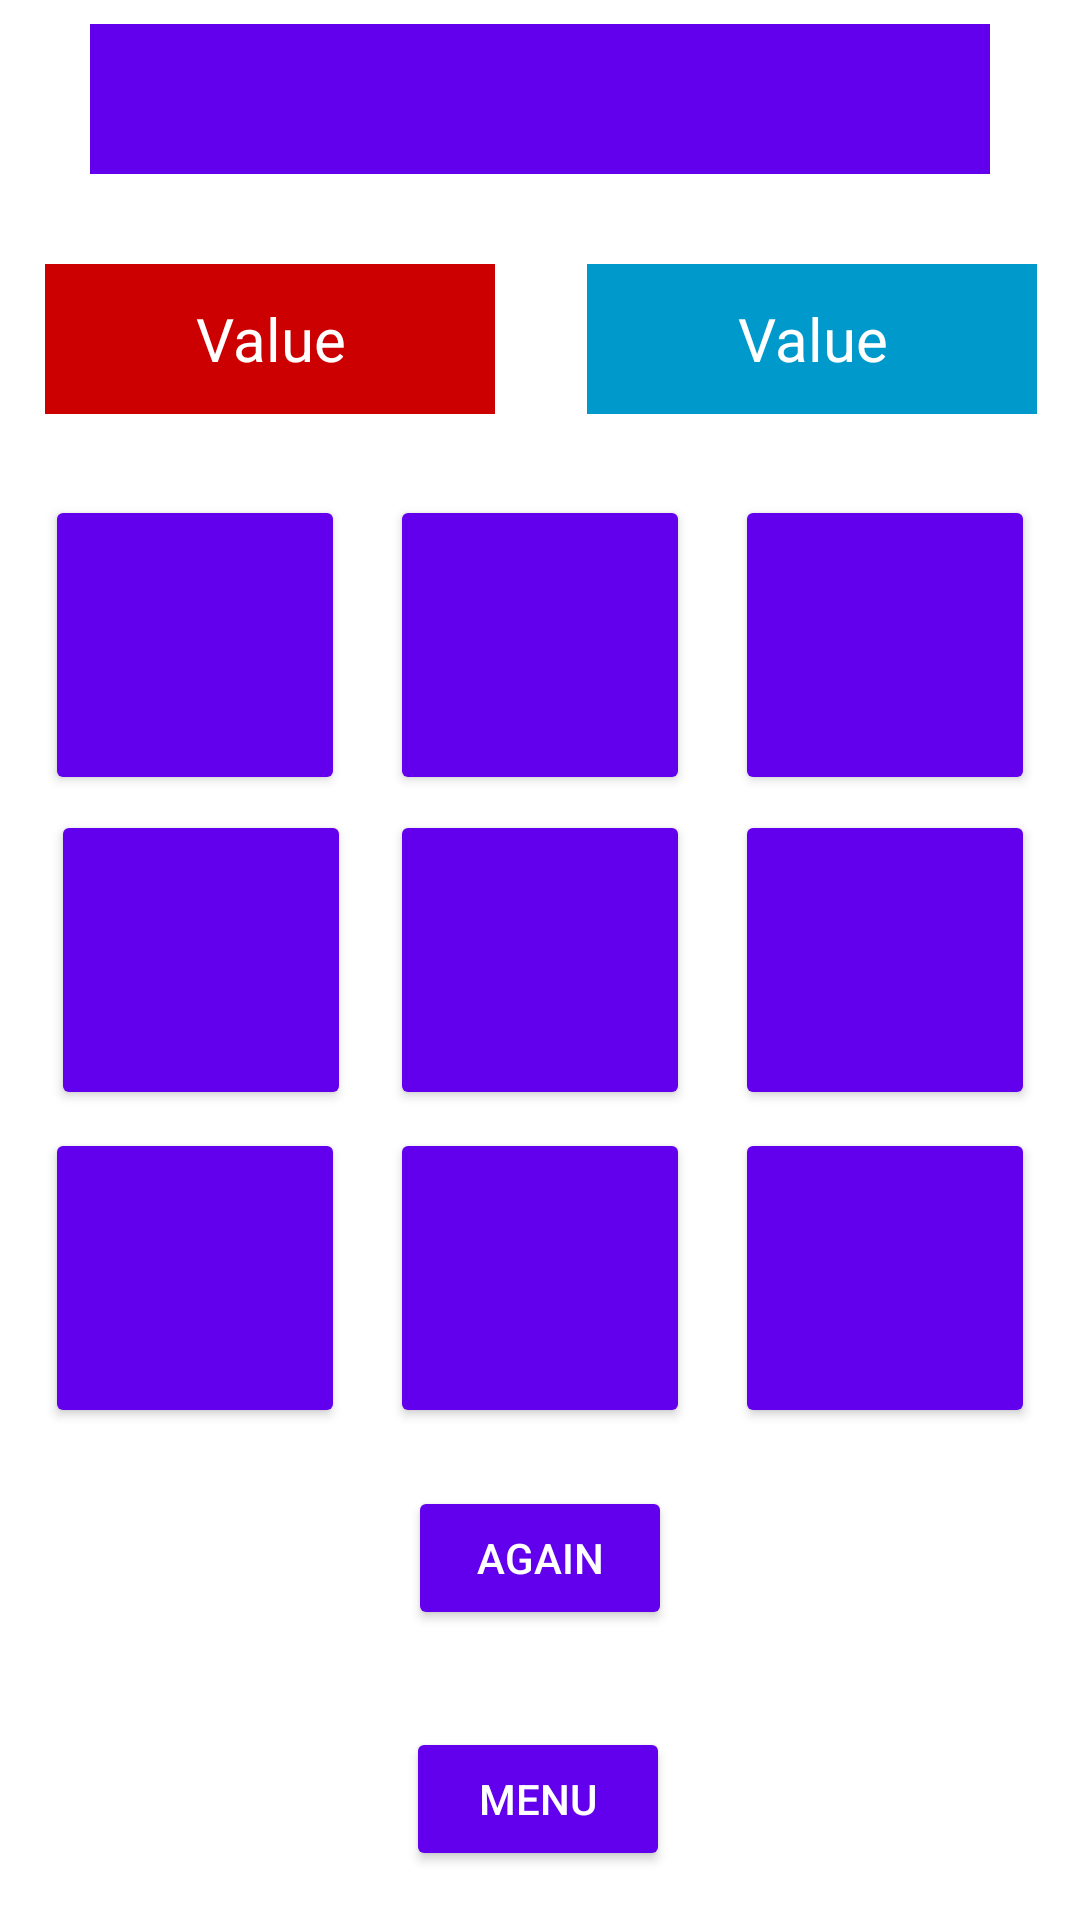

Produce the Android XML layout that renders to this screen, including the resource entries it uses.
<!-- AndroidManifest.xml: application theme Theme.KL_Project_1 -->
<!-- res/layout/activity_main2.xml -->
<?xml version="1.0" encoding="utf-8"?>
<androidx.constraintlayout.widget.ConstraintLayout xmlns:android="http://schemas.android.com/apk/res/android"
    xmlns:app="http://schemas.android.com/apk/res-auto"
    xmlns:tools="http://schemas.android.com/tools"
    android:layout_width="match_parent"
    android:layout_height="match_parent"
    tools:context=".MainActivity2">


    <TextView
        android:id="@+id/textView4"
        android:layout_width="wrap_content"
        android:layout_height="wrap_content"
        android:text=""
        android:textColor="@color/white"
        android:textSize="20dp"
        android:background="@color/purple_500"
        android:gravity="center"
        android:minWidth="300dp"
        android:minHeight="50dp"

        app:layout_constraintBottom_toTopOf="@+id/guideline5"
        app:layout_constraintEnd_toEndOf="parent"
        app:layout_constraintStart_toStartOf="parent"
        app:layout_constraintTop_toTopOf="parent" />

    <Button
        android:id="@+id/button5"
        android:layout_width="wrap_content"
        android:layout_height="wrap_content"
        android:backgroundTint="@color/purple_500"
        android:text=""
        android:textSize="50dp"
        android:minWidth="100dp"
        android:minHeight="100dp"
        app:layout_constraintBottom_toTopOf="@+id/button8"
        app:layout_constraintEnd_toStartOf="@+id/button6"
        app:layout_constraintStart_toStartOf="parent"
        app:layout_constraintTop_toTopOf="@+id/guideline4" />

    <Button
        android:id="@+id/button6"
        android:layout_width="wrap_content"
        android:layout_height="wrap_content"
        android:backgroundTint="@color/purple_500"
        android:text=""
        android:textSize="50dp"
        android:minWidth="100dp"
        android:minHeight="100dp"
        app:layout_constraintBottom_toTopOf="@+id/button9"
        app:layout_constraintEnd_toEndOf="parent"
        app:layout_constraintStart_toStartOf="parent"
        app:layout_constraintTop_toTopOf="@+id/guideline4" />

    <Button
        android:id="@+id/button7"
        android:layout_width="wrap_content"
        android:layout_height="wrap_content"
        android:backgroundTint="@color/purple_500"
        android:text=""
        android:textSize="50dp"
        android:minWidth="100dp"
        android:minHeight="100dp"
        app:layout_constraintBottom_toTopOf="@+id/button10"
        app:layout_constraintEnd_toEndOf="parent"
        app:layout_constraintStart_toEndOf="@+id/button6"
        app:layout_constraintTop_toTopOf="@+id/guideline4" />

    <Button
        android:id="@+id/button8"
        android:layout_width="wrap_content"
        android:layout_height="wrap_content"
        android:layout_marginStart="4dp"
        android:backgroundTint="@color/purple_500"
        android:text=""
        android:textSize="50dp"
        android:minWidth="100dp"
        android:minHeight="100dp"
        app:layout_constraintBottom_toBottomOf="parent"
        app:layout_constraintEnd_toStartOf="@+id/button9"
        app:layout_constraintStart_toStartOf="parent"
        app:layout_constraintTop_toTopOf="parent" />

    <Button
        android:id="@+id/button9"
        android:layout_width="wrap_content"
        android:layout_height="wrap_content"
        android:backgroundTint="@color/purple_500"
        android:text=""
        android:textSize="50dp"
        android:minWidth="100dp"
        android:minHeight="100dp"
        app:layout_constraintBottom_toBottomOf="parent"
        app:layout_constraintEnd_toEndOf="parent"
        app:layout_constraintStart_toStartOf="parent"
        app:layout_constraintTop_toTopOf="parent" />

    <Button
        android:id="@+id/button10"
        android:layout_width="wrap_content"
        android:layout_height="wrap_content"
        android:backgroundTint="@color/purple_500"
        android:text=""
        android:textSize="50dp"
        android:minWidth="100dp"
        android:minHeight="100dp"
        app:layout_constraintBottom_toBottomOf="parent"
        app:layout_constraintEnd_toEndOf="parent"
        app:layout_constraintStart_toEndOf="@+id/button9"
        app:layout_constraintTop_toTopOf="parent" />

    <Button
        android:id="@+id/button11"
        android:layout_width="wrap_content"
        android:layout_height="wrap_content"
        android:backgroundTint="@color/purple_500"
        android:text=""
        android:textSize="50dp"
        android:minWidth="100dp"
        android:minHeight="100dp"
        app:layout_constraintBottom_toTopOf="@+id/guideline3"
        app:layout_constraintEnd_toStartOf="@+id/button12"
        app:layout_constraintStart_toStartOf="parent"
        app:layout_constraintTop_toBottomOf="@+id/button8" />

    <Button
        android:id="@+id/button12"
        android:layout_width="wrap_content"
        android:layout_height="wrap_content"
        android:backgroundTint="@color/purple_500"
        android:text=""
        android:textSize="50dp"
        android:minWidth="100dp"
        android:minHeight="100dp"
        app:layout_constraintBottom_toTopOf="@+id/guideline3"
        app:layout_constraintEnd_toEndOf="parent"
        app:layout_constraintStart_toStartOf="parent"
        app:layout_constraintTop_toBottomOf="@+id/button9" />

    <Button
        android:id="@+id/button13"
        android:layout_width="wrap_content"
        android:layout_height="wrap_content"
        android:backgroundTint="@color/purple_500"
        android:text=""
        android:textSize="50dp"
        android:minWidth="100dp"
        android:minHeight="100dp"
        app:layout_constraintBottom_toTopOf="@+id/guideline3"
        app:layout_constraintEnd_toEndOf="parent"
        app:layout_constraintStart_toEndOf="@+id/button12"
        app:layout_constraintTop_toBottomOf="@+id/button10" />

    <TextView
        android:id="@+id/textView5"
        android:layout_width="wrap_content"
        android:layout_height="wrap_content"
        android:background= "#ffcc0000"
        android:text="Value"
        android:textColor="@color/white"
        android:textSize="20dp"
        android:gravity="center"
        android:minWidth="150dp"
        android:minHeight="50dp"
        app:layout_constraintBottom_toTopOf="@+id/guideline4"
        app:layout_constraintEnd_toStartOf="@+id/guideline7"
        app:layout_constraintStart_toStartOf="parent"
        app:layout_constraintTop_toTopOf="@+id/guideline5" />

    <TextView
        android:id="@+id/textView6"
        android:layout_width="wrap_content"
        android:layout_height="wrap_content"
        android:background="#ff0099cc"
        android:text="Value"
        android:gravity="center"
        android:textColor="@color/white"
        android:textSize="20dp"
        android:minWidth="150dp"
        android:minHeight="50dp"
        app:layout_constraintBottom_toTopOf="@+id/guideline4"
        app:layout_constraintEnd_toEndOf="parent"
        app:layout_constraintHorizontal_bias="0.522"
        app:layout_constraintStart_toStartOf="@+id/guideline7"
        app:layout_constraintTop_toTopOf="@+id/guideline5" />

    <Button
        android:id="@+id/button14"
        android:layout_width="wrap_content"
        android:layout_height="wrap_content"
        android:backgroundTint="@color/purple_500"
        android:textColor="@color/white"
        android:text="Menu"
        app:layout_constraintBottom_toBottomOf="parent"
        app:layout_constraintEnd_toEndOf="parent"
        app:layout_constraintHorizontal_bias="0.498"
        app:layout_constraintStart_toStartOf="parent"
        app:layout_constraintTop_toTopOf="@+id/guideline6"
        app:layout_constraintVertical_bias="0.54" />

    <androidx.constraintlayout.widget.Guideline
        android:id="@+id/guideline3"
        android:layout_width="wrap_content"
        android:layout_height="wrap_content"
        android:orientation="horizontal"
        app:layout_constraintGuide_percent="0.75239396" />

    <androidx.constraintlayout.widget.Guideline
        android:id="@+id/guideline4"
        android:layout_width="wrap_content"
        android:layout_height="wrap_content"
        android:orientation="horizontal"
        app:layout_constraintGuide_percent="0.25" />

    <androidx.constraintlayout.widget.Guideline
        android:id="@+id/guideline5"
        android:layout_width="wrap_content"
        android:layout_height="wrap_content"
        android:orientation="horizontal"
        app:layout_constraintGuide_percent="0.10259918" />

    <androidx.constraintlayout.widget.Guideline
        android:id="@+id/guideline6"
        android:layout_width="wrap_content"
        android:layout_height="wrap_content"
        android:orientation="horizontal"
        app:layout_constraintGuide_percent="0.87" />

    <androidx.constraintlayout.widget.Guideline
        android:id="@+id/guideline7"
        android:layout_width="wrap_content"
        android:layout_height="wrap_content"
        android:orientation="vertical"
        app:layout_constraintGuide_percent="0.5" />

    <Button
        android:id="@+id/button15"
        android:layout_width="wrap_content"
        android:layout_height="wrap_content"
        android:backgroundTint="@color/purple_500"
        android:textColor="@color/white"
        android:text="Again"
        app:layout_constraintBottom_toTopOf="@+id/guideline6"
        app:layout_constraintEnd_toEndOf="parent"
        app:layout_constraintStart_toStartOf="parent"
        app:layout_constraintTop_toTopOf="@+id/guideline3" />


</androidx.constraintlayout.widget.ConstraintLayout>
<!-- resources referenced by this layout -->
<resources>
  <style name="Theme.KL_Project_1" parent="Theme.MaterialComponents.DayNight.DarkActionBar">
          
          <item name="colorPrimary">@color/purple_500</item>
          <item name="colorPrimaryVariant">@color/purple_700</item>
          <item name="colorOnPrimary">@color/white</item>
          
          <item name="colorSecondary">@color/teal_200</item>
          <item name="colorSecondaryVariant">@color/teal_700</item>
          <item name="colorOnSecondary">@color/black</item>
          
          <item name="android:statusBarColor" tools:targetApi="l">?attr/colorPrimaryVariant</item>
          
      </style>
  <!-- not gathered from this repository: default colours our renderer supplied (Android Studio template values) -->
  <color name="purple_500">#FF6200EE</color>
  <color name="purple_700">#FF3700B3</color>
  <color name="teal_200">#FF03DAC5</color>
  <color name="teal_700">#FF018786</color>
  <color name="black">#FF000000</color>
  <color name="white">#FFFFFFFF</color>
</resources>
